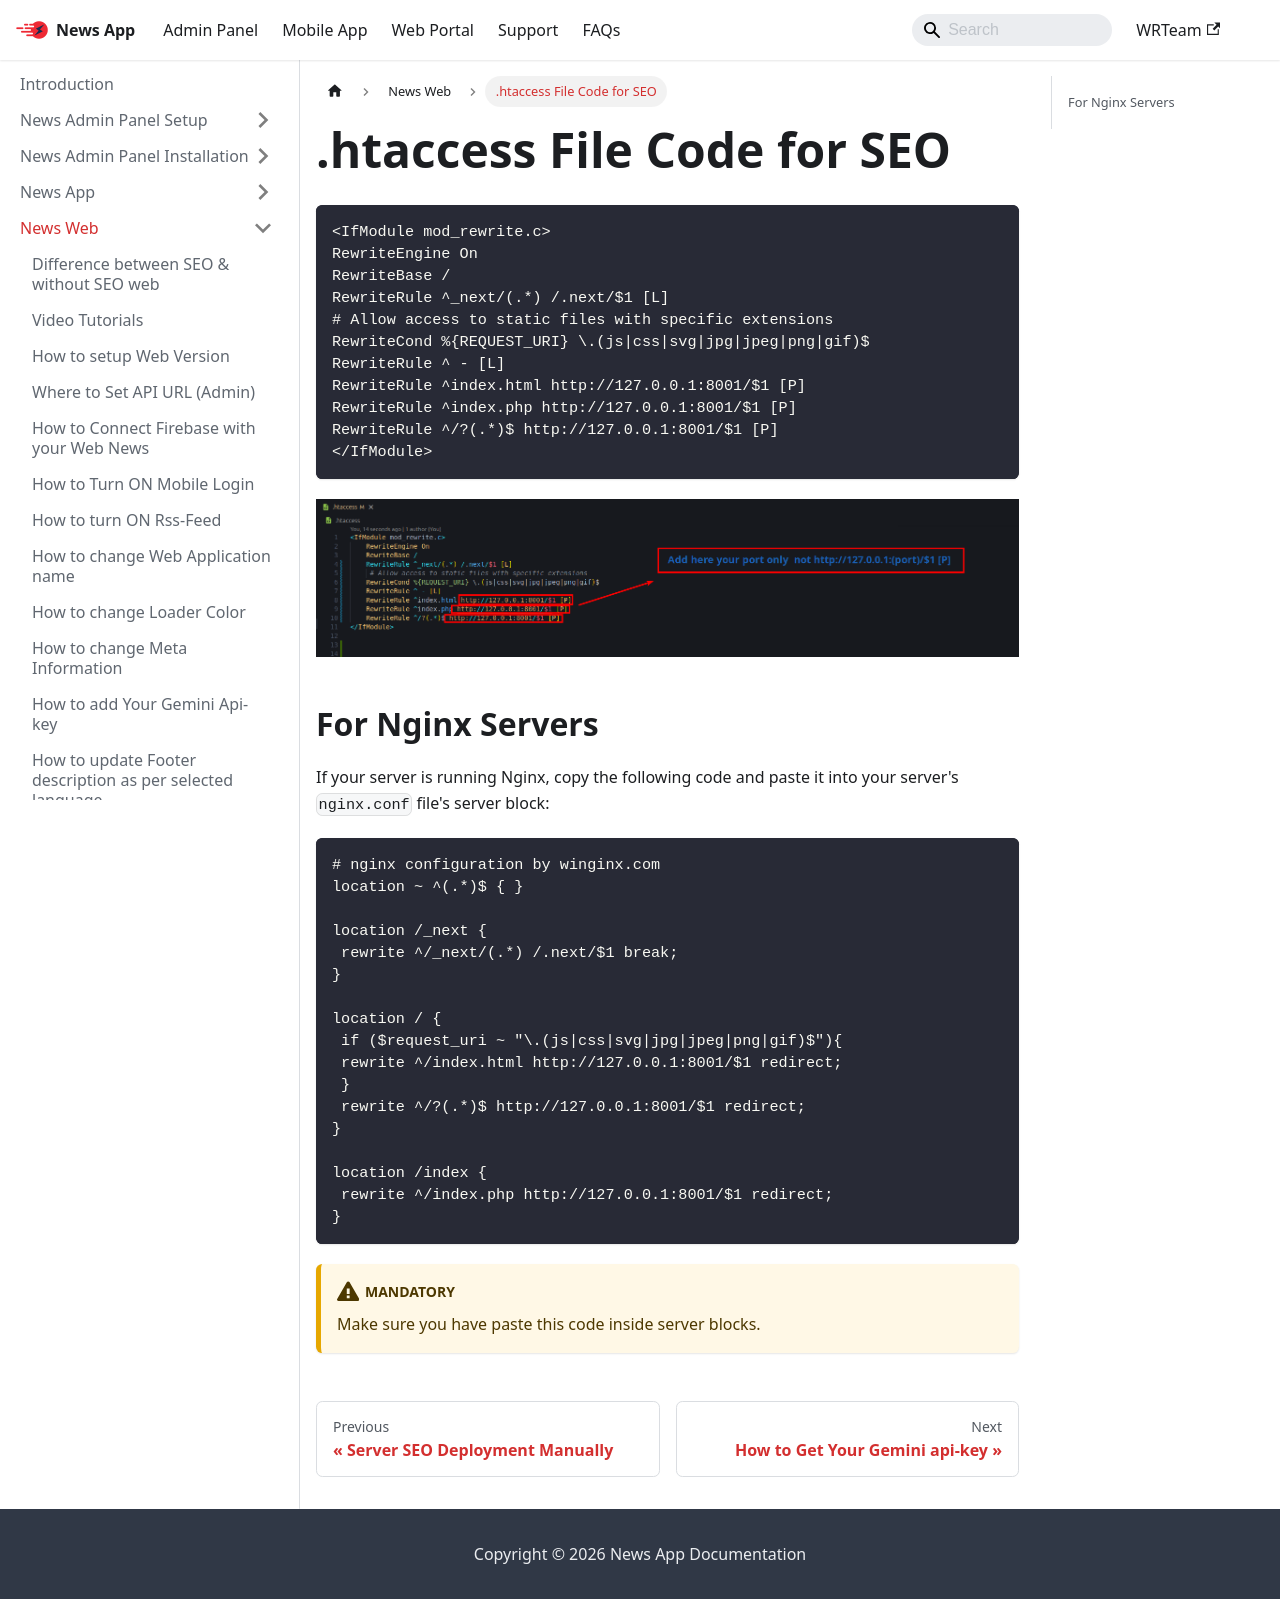

repository: WRTeam-in/news-doc · page: docs/web/htaccess-file-code-forSeo/index.html · generator: docusaurus

---
sidebar_position: 23
---

# .htaccess File Code for SEO

```
<IfModule mod_rewrite.c>
RewriteEngine On
RewriteBase /
RewriteRule ^_next/(.*) /.next/$1 [L]
# Allow access to static files with specific extensions
RewriteCond %{REQUEST_URI} \.(js|css|svg|jpg|jpeg|png|gif)$
RewriteRule ^ - [L]
RewriteRule ^index.html http://127.0.0.1:8001/$1 [P]
RewriteRule ^index.php http://127.0.0.1:8001/$1 [P]
RewriteRule ^/?(.*)$ http://127.0.0.1:8001/$1 [P]     
</IfModule>                                  
```

![htaccessFIleCodeSeo](/images/web/htaccess_file_seo.png)

## For Nginx Servers

If your server is running Nginx, copy the following code and paste it into your server's `nginx.conf` file's server block:

```nginx
# nginx configuration by winginx.com
location ~ ^(.*)$ { }

location /_next {
 rewrite ^/_next/(.*) /.next/$1 break;
}

location / {
 if ($request_uri ~ "\.(js|css|svg|jpg|jpeg|png|gif)$"){
 rewrite ^/index.html http://127.0.0.1:8001/$1 redirect;
 }
 rewrite ^/?(.*)$ http://127.0.0.1:8001/$1 redirect;
}

location /index {
 rewrite ^/index.php http://127.0.0.1:8001/$1 redirect;
}
```
:::caution MANDATORY
Make sure you have paste this code inside server blocks.
:::
